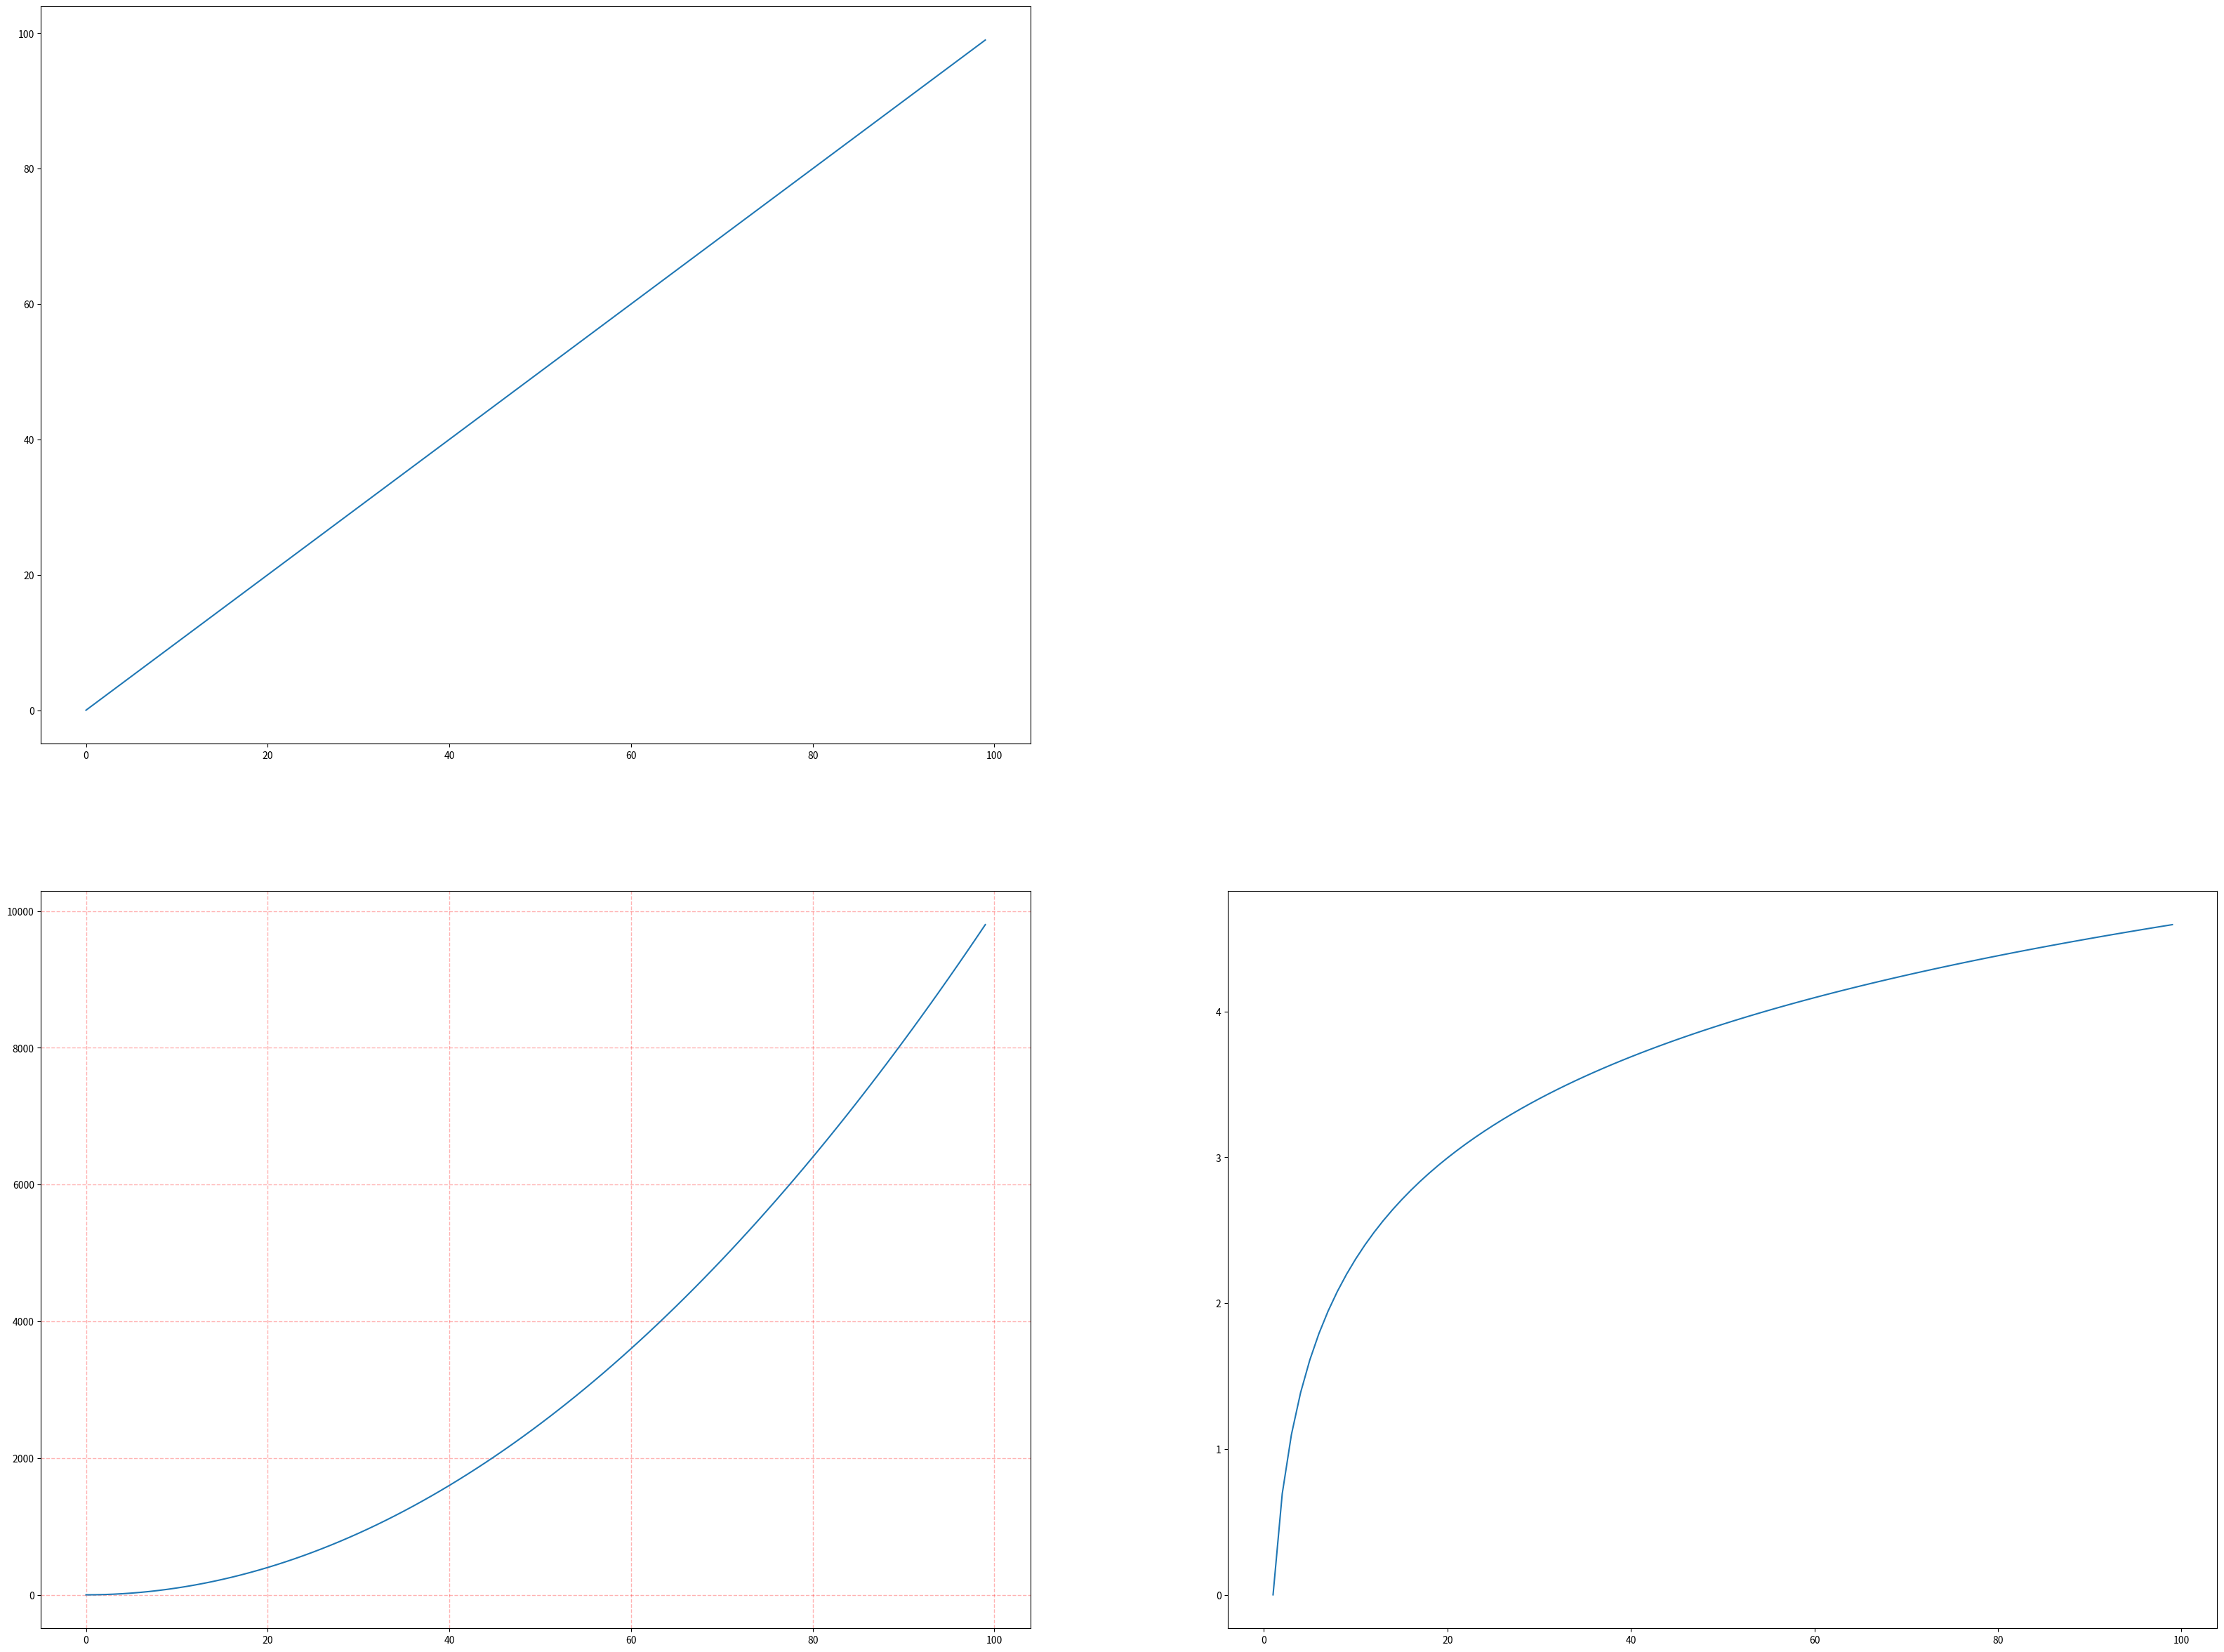
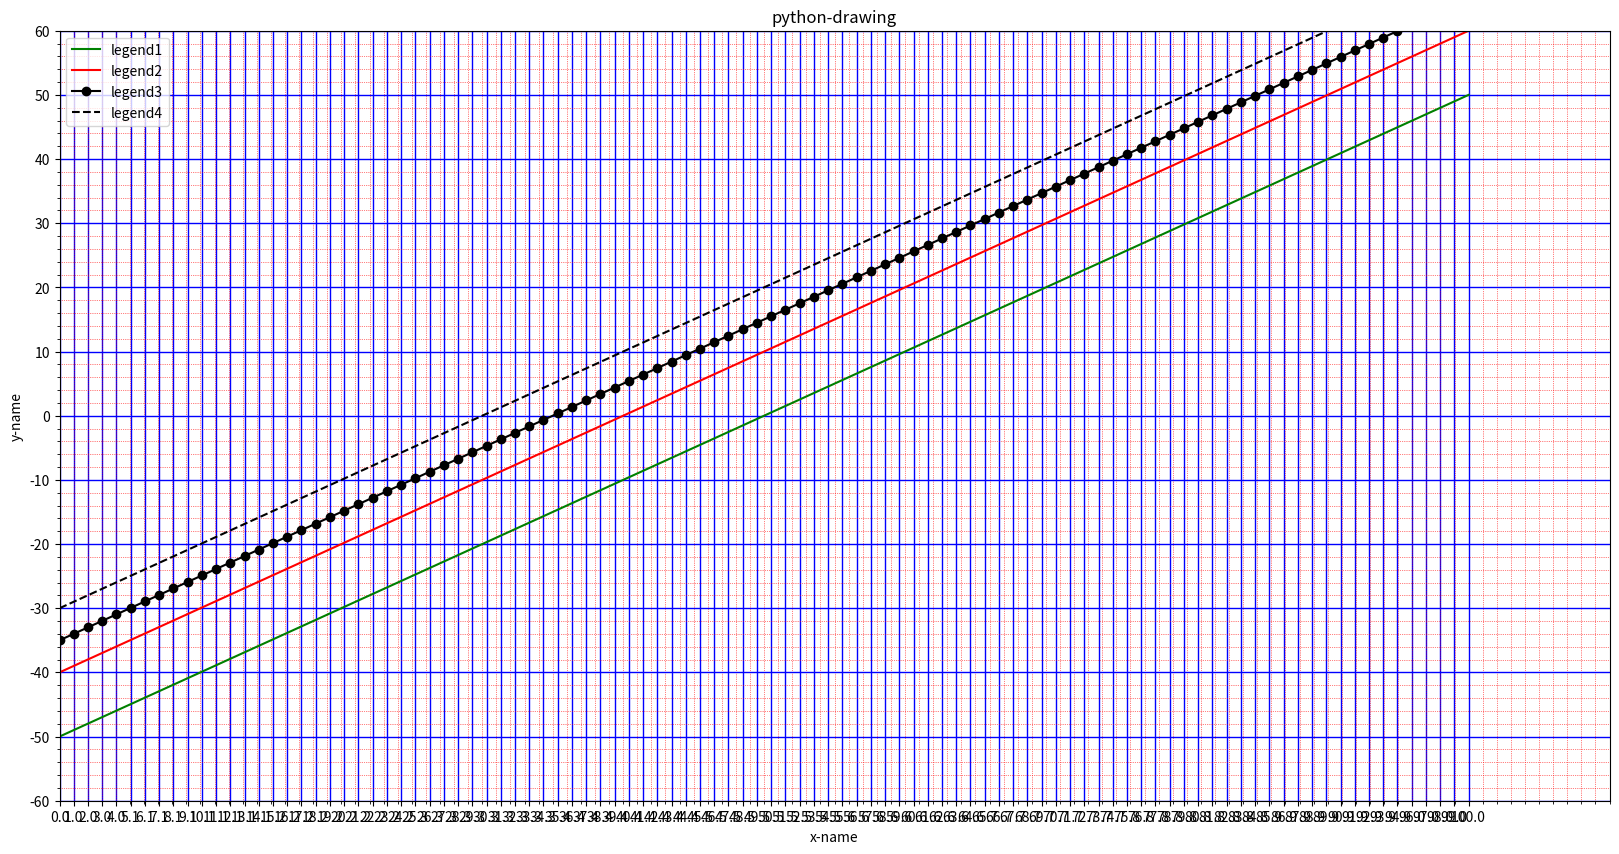

These figures' Python source, in order: (Note: this script raises an exception after producing the figures.)
import numpy as np
import matplotlib.pyplot as plt
############################################################
'''【Python】 【绘图】plt.figure()的使用'''
# x = np.arange(0, 100)
#
# plt.subplot(221)
# plt.plot(x, x)
#
# plt.subplot(222)
# plt.plot(x, -x)
#
# plt.subplot(223)
# plt.plot(x, x ** 2)
# plt.grid(color='r', linestyle='--', linewidth=1,alpha=0.3)
#
# plt.subplot(224)
# plt.plot(x, np.log(x))
# plt.show()
# ##################
# x = np.arange(0, 100)
#
# [fig,axes]=plt.subplots(2,2)
# ax1=axes[0,0]
# ax2=axes[0,1]
# ax3=axes[1,0]
# ax4=axes[1,1]
#
# ax1.plot(x, x)
#
# ax2.plot(x, -x)
#
# ax3.plot(x, x ** 2)
# ax3.grid(color='r', linestyle='--', linewidth=1,alpha=0.3)
#
# ax4.plot(x, np.log(x))
# plt.show()
##################
x = np.arange(0, 100)

fig=plt.figure(figsize=(40,30),facecolor='white',edgecolor='green')
'''figure(num=None, figsize=None, dpi=None, facecolor=None, edgecolor=None, frameon=True)
num:图像编号或名称，数字为编号 ，字符串为名称
figsize:指定figure的宽和高，单位为英寸；
dpi参数指定绘图对象的分辨率，即每英寸多少个像素，缺省值为80      1英寸等于2.5cm,A4纸是 21*30cm的纸张
facecolor:背景颜色
edgecolor:边框颜色
frameon:是否显示边框'''

ax1=fig.add_subplot(2,2,1)
ax1.plot(x, x)

ax3=fig.add_subplot(2,2,3)
ax3.plot(x, x ** 2)
ax3.grid(color='r', linestyle='--', linewidth=1,alpha=0.3)

ax4=fig.add_subplot(2,2,4)
ax4.plot(x, np.log(x))
plt.show()
##########################################################################################
fig = plt.figure(figsize=(20, 10))
# 定义数据
# x = [1, 2, 3, 4, 5, 6, 7]
# y = [1, 3, 4, 2, 5, 8, 6]
x=np.linspace(0,100,num=100)
y=np.linspace(-50,50,num=100)
#新建区域ax1

#figure的百分比,从figure 10%的位置开始绘制, 宽高是figure的80%
left, bottom, width, height = 0.01, 0.01, 0.8, 0.8
# 获得绘制的句柄
# ax1 = fig.add_axes([left, bottom, width, height])
ax1 = fig.add_subplot(1,1,1)
ax1.plot(x, y, 'g',label='legend1')
ax1.plot(x, y+10, 'r',label='legend2')
ax1.plot(x,y+15,marker='o',color='k',label='legend3')   #点图：marker图标
ax1.plot(x,y+20,linestyle='--',alpha=1,color='k',label='legend4')   #线图：linestyle线性，alpha透明度，color颜色，label图例文本

ax1.set_title('python-drawing')            #设置图体，plt.title
ax1.set_xlabel('x-name')                    #设置x轴名称,plt.xlabel
ax1.set_ylabel('y-name')                    #设置y轴名称,plt.ylabel
# plt.axis([-6,6,-10,10])                  #设置横纵坐标轴范围，这个在子图中被分解为下面两个函数
ax1.set_xlim(0,110)                           #设置横轴范围，会覆盖上面的横坐标,plt.xlim
ax1.set_ylim(-60,60)                         #设置纵轴范围，会覆盖上面的纵坐标,plt.ylim

xmajorLocator = plt.MultipleLocator(5)   #定义横向主刻度标签的刻度差为的倍数。就是隔几个刻度才显示一个标签文本
ymajorLocator = plt.MultipleLocator(10)   #定义纵向主刻度标签的刻度差为的倍数。就是隔几个刻度才显示一个标签文本
ax1.xaxis.set_major_locator(xmajorLocator) #x轴 应用定义的横向主刻度格式。如果不应用将采用默认刻度格式
ax1.yaxis.set_major_locator(ymajorLocator) #y轴 应用定义的纵向主刻度格式。如果不应用将采用默认刻度格式
# ax1.xaxis.grid(True, which='major',c='r', ls='-.', lw='2')      #x坐标轴的网格使用定义的主刻度格式
# ax1.yaxis.grid(True, which='major', c='r', ls='-', lw='0.5')      #x坐标轴的网格使用定义的主刻度格式
ax1.grid(axis='both', which='major', c='b', ls='-', lw='1')
xminorLocator = plt.MultipleLocator(1)
yminorLocator= plt.MultipleLocator(2)
ax1.xaxis.set_minor_locator(xminorLocator)
ax1.yaxis.set_minor_locator(yminorLocator)
# ax1.xaxis.grid(True, which='minor',c='b', ls='-.', lw='1')      #x坐标轴的网格使用定义的主刻度格式
# ax1.yaxis.grid(True, which='minor', c='b', ls='-', lw='0.25')      #x坐标轴的网格使用定义的主刻度格式
ax1.grid(axis='both', which='minor', c='r', ls=':', lw='0.5')
ax1.legend(loc='upper left')
# ax1.set_xticks([]) #去除坐标轴刻度
# x_new=np.linspace(-110,0,num=(22))#而在python3中， ‘整数/整数 = 浮点数’
ax1.set_xticks([1 * i for i in x])
# ax1.set_xticklabels(['%s' % (i * 50) for i in x],rotation=-30,fontsize='small') #ax1.set_xticklabels must used with ax1.set_xticks
ax1.set_xticklabels(labels=['x{}'.format(i for i in x)])  #设置刻度的显示文本，rotation旋转角度，fontsize字体大小
# ax1.set_xticks(x_new) #设置坐标轴刻度






# #新增区域ax2,嵌套在ax1内
# left, bottom, width, height = 0.1, 0.8, 0.2, 0.2
# # 获得绘制的句柄
# ax2 = fig.add_axes([left, bottom, width, height])
# ax2.plot(x,y, 'k-.')
# ax2.set_title('area2')
# ax2.grid(color='r', linestyle='--', linewidth=.1, alpha=1, axis='both')#linewidth 设置网格线的宽度
# # axis : 取值为‘both’， ‘x’，‘y’。就是想绘制哪个方向的网格线。alpha网格线的清晰度

plt.show()
############################################################
# x = np.array([
#     [0, 3, 4],
#     [1, 6, 4]])
# #默认参数ord=None，axis=None，keepdims=False
# print ("默认参数(矩阵整体元素平方和开根号，不保留矩阵二维特性：",np.linalg.norm(x))
# print ("矩阵整体元素平方和开根号，保留矩阵二维特性：",np.linalg.norm(x,keepdims=True))

plt.figure(3)
x_index = np.arange(5)   #柱的索引
x_data = ('A', 'B', 'C', 'D', 'E')
y1_data = (20, 35, 30, 35, 27)
y2_data = (25, 32, 34, 20, 25)
bar_width = 0.35   #定义一个数字代表每个独立柱的宽度

rects1 = plt.bar(x_index, y1_data, width=bar_width,alpha=0.4, color='b',label='legend1')            #参数：左偏移、高度、柱宽、透明度、颜色、图例
rects2 = plt.bar(x_index + bar_width, y2_data, width=bar_width,alpha=0.5,color='r',label='legend2') #参数：左偏移、高度、柱宽、透明度、颜色、图例
#关于左偏移，不用关心每根柱的中心不中心，因为只要把刻度线设置在柱的中间就可以了
plt.xticks(x_index + bar_width/2, x_data)   #x轴刻度线
plt.legend()    #显示图例
plt.tight_layout()  #自动控制图像外部边缘，此方法不能够很好的控制图像间的间隔
#############################################
# fig,(ax0,ax1) = plt.subplots(nrows=2,figsize=(9,6))     #在窗口上添加2个子图
# sigma = 1   #标准差
# mean = 0    #均值
# x=mean+sigma*np.random.randn(10000)   #正态分布随机数
# ax0.hist(x,bins=40,normed=False,histtype='bar',facecolor='yellowgreen',alpha=0.75)   #normed是否归一化，histtype直方图类型，facecolor颜色，alpha透明度
# ax1.hist(x,bins=20,normed=1,histtype='bar',facecolor='pink',alpha=0.75,cumulative=True,rwidth=0.8) #bins柱子的个数,cumulative是否计算累加分布，rwidth柱子宽度
plt.show()  #所有窗口运行
############################################################
def plot_0(data1, data2):
	# xdata=np.arange(0,Number_of_x)
	fig = plt.figure(figsize=(25, 10))

	axes1 = fig.add_subplot(2, 1, 1)
	axes2 = fig.add_subplot(2, 1, 2)

	# bar_width = 0.35
	axes1.plot(data1, 'b-')
	# axes1.bar(xdata,data1, color='b',width=bar_width)
	# miloc_x1 = plt.MultipleLocator(1) #
	# miloc_y1 = plt.MultipleLocator(50) #
	# axes1.xaxis.set_major_locator(miloc_x1)
	# axes1.yaxis.set_major_locator(miloc_y1)
	# axes1.grid(axis='both', which='major', c='k', ls='-', lw='0.5',alpha=0.8)


	axes2.plot(data2, 'r-')
	# axes2.bar(xdata,data2, color='r',width=bar_width)
	# axes2.xaxis.set_major_locator(miloc_x1)
	# axes2.yaxis.set_major_locator(miloc_y1)
	# axes2.grid(axis='both', which='major', c='k', ls='-', lw='0.5',alpha=0.8)



	plt.show()

def plot_1(data1, data2, Number_of_x):
	xdata=np.arange(0,Number_of_x)
	fig = plt.figure(figsize=(25, 10))

	axes1 = fig.add_subplot(2, 1, 1)
	axes2 = fig.add_subplot(2, 1, 2)

	bar_width = 0.35
	# axes1.plot(data1, 'b-')
	axes1.bar(xdata,data1/np.max(data1), color='b',width=bar_width)
	miloc_x1 = plt.MultipleLocator(1) #
	miloc_y1 = plt.MultipleLocator(0.05) #
	axes1.xaxis.set_major_locator(miloc_x1)
	axes1.yaxis.set_major_locator(miloc_y1)
	axes1.grid(axis='both', which='major', c='k', ls='-', lw='0.5',alpha=0.8)


	# axes2.plot(data2, 'r-')
	axes2.bar(xdata,data2/np.max(data2), color='r',width=bar_width)
	axes2.xaxis.set_major_locator(miloc_x1)
	axes2.yaxis.set_major_locator(miloc_y1)
	axes2.grid(axis='both', which='major', c='k', ls='-', lw='0.5',alpha=0.8)



	plt.show()


def process_axes(axes, datas, ld_label):
	axes.plot(datas, c='k', lw='0.8')

	axes.set_xlim(0, 2500)
	axes.set_ylim(-2.5, 2.5)

	miloc_x1 = plt.MultipleLocator(50) #每50一个中格，共有2500/50=50个中格
	miloc_y1 = plt.MultipleLocator(0.5) #每0.5毫伏 一个中格
	axes.xaxis.set_minor_locator(miloc_x1)
	axes.yaxis.set_minor_locator(miloc_y1)
	axes.grid(axis='both', which='major', c='r', ls='-', lw='0.5')

	miloc_x2 = plt.MultipleLocator(10) #10个点一个小格，一共有50/10=5小格
	miloc_y2 = plt.MultipleLocator(0.1) #0.5/5 = 0.1 一个小格
	axes.xaxis.set_minor_locator(miloc_x2)
	axes.yaxis.set_minor_locator(miloc_y2)
	axes.grid(axis='both', which='minor', c='#ff7855', ls=':', lw='0.5')

	axes.set_xticks([50 * i for i in range(0, (1 + 50))])
	axes.set_yticks([(0.5 * i) for i in range(-5, 6)])
	axes.set_xticklabels(['%s' % (i * 50) if i % 2 == 0 else '' for i in range(1 + 50)])
	axes.set_yticklabels(['%smv' % (0.5 * i) for i in range(-5, 6)])
	axes.legend(['{}'.format(ld_label)],loc=4)
	# 'best'         : 0, (only implemented for axes legends)(自适应方式)
	# 'upper right'  : 1,
	# 'upper left'   : 2,
	# 'lower left'   : 3,
	# 'lower right'  : 4,
	# 'right'        : 5,
	# 'center left'  : 6,
	# 'center right' : 7,
	# 'lower center' : 8,
	# 'upper center' : 9,
	# 'center'       : 10,


def plot_8s(ecg_datas1, ecg_datas2, label):
	fig = plt.figure(figsize=(25, 10))
	# fig = plt.figure(figsize=(35, 20))
	axes1 = fig.add_subplot(2, 1, 1)
	axes2 = fig.add_subplot(2, 1, 2)

	# axes1.plot(ecg_datas1, 'k-.')
	# axes2.plot(ecg_datas1, 'r-')

	process_axes(axes1, ecg_datas1, label)
	process_axes(axes2, ecg_datas2, label)

	plt.show()
############################################################
# def plot_8s(ecg_datas1, ecg_datas2):
# 	fig = plt.figure(figsize=(25, 10))
# 	axes1 = fig.add_subplot(2, 1, 1)
# 	axes2 = fig.add_subplot(2, 1, 2)
#
# 	process_axes(axes1, ecg_datas1)
# 	process_axes(axes2, ecg_datas2)
#
# 	plt.show()
#
# def process_axes(axes, datas):
#
# 	axes.set_xlim(0, 2500)
# 	axes.set_ylim(-2.5, 2.5)
#
# 	miloc_x1 = plt.MultipleLocator(50) #每50一个中格，共有2500/50=50个中格
# 	miloc_y1 = plt.MultipleLocator(0.5) #每0.5毫伏 一个中格
# 	axes.xaxis.set_minor_locator(miloc_x1)
# 	axes.yaxis.set_minor_locator(miloc_y1)
# 	axes.grid(axis='both', which='major', c='r', ls='-', lw='0.5')
#
# 	miloc_x2 = plt.MultipleLocator(10) #10个点一个小格，一共有50/10=5小格
# 	miloc_y2 = plt.MultipleLocator(0.1) #0.5/5 = 0.1 一个小格
# 	axes.xaxis.set_minor_locator(miloc_x2)
# 	axes.yaxis.set_minor_locator(miloc_y2)
# 	axes.grid(axis='both', which='minor', c='#ff7855', ls=':', lw='0.5')
#
# 	axes.set_xticks([50 * i for i in range(0, (1 + 50))])
# 	axes.set_yticks([(0.5 * i) for i in range(-5, 6)])
# 	axes.set_xticklabels(['%s' % (i * 50) if i % 2 == 0 else '' for i in range(1 + 50)])
# 	axes.set_yticklabels(['%smv' % (0.5 * i) for i in range(-5, 6)])
#
# 	axes.plot(datas[:], c='k', lw='0.8')
	#axes.legend()




















